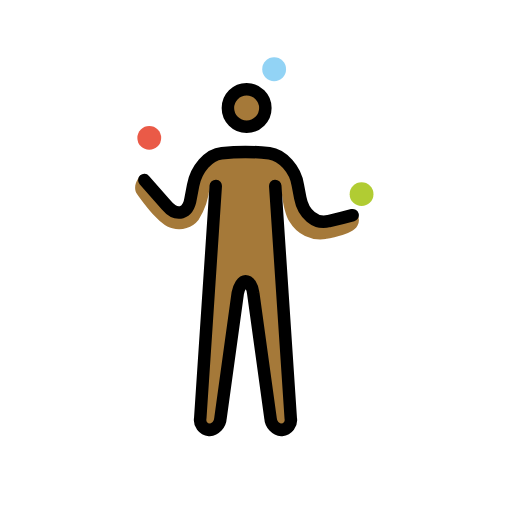
t = 0.00 s
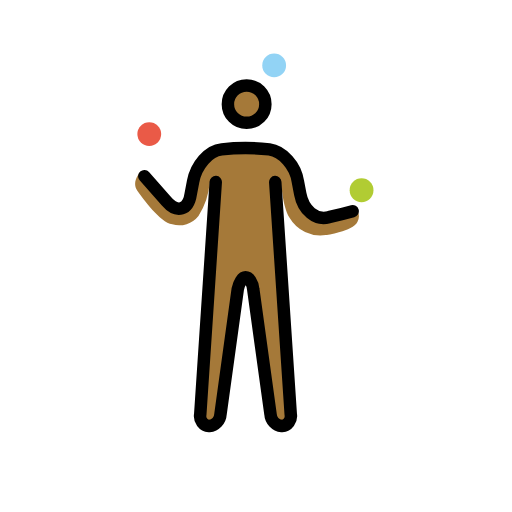
t = 0.79 s
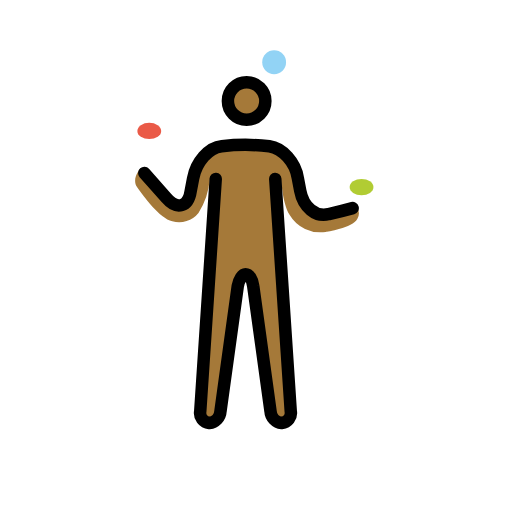
t = 1.43 s
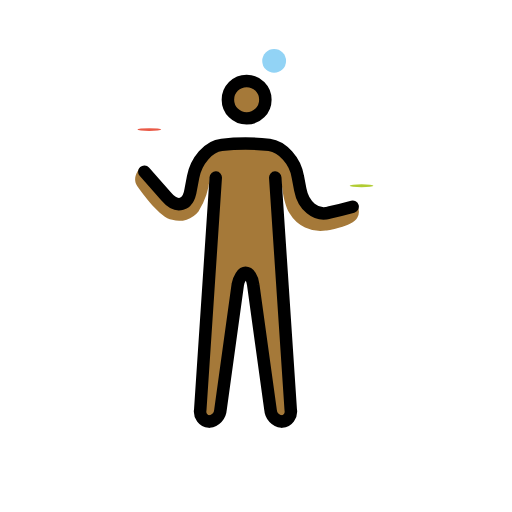
t = 2.10 s
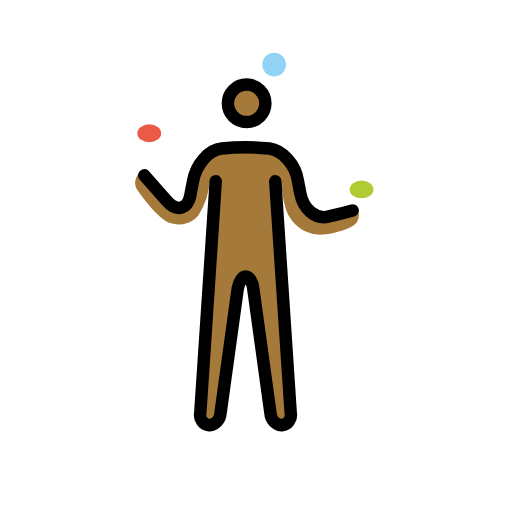
t = 2.85 s
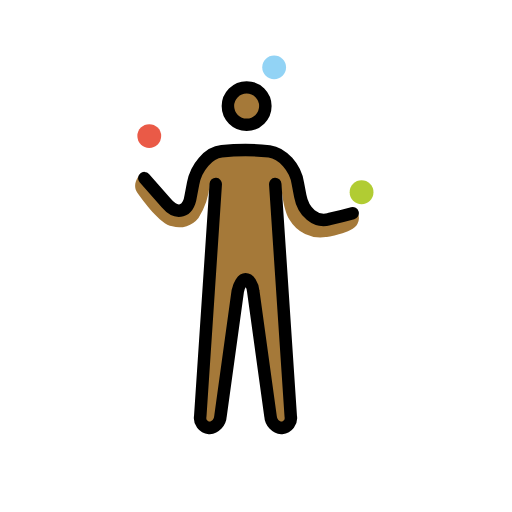
t = 3.41 s

The animated SVG that drew these frames (rendered in a browser with its animation timeline set to each time). Animation: 3 SMIL elements (animateTransform=3); one cycle of 4.20 s, repeats indefinitely.

<?xml version='1.0' encoding='utf-8'?>
<svg xmlns="http://www.w3.org/2000/svg" id="emoji" viewBox="-5 -5 82 82" width="200" height="200" role="img">
  <title>OpenMoji: man juggling: medium-dark skin tone</title><g><g id="skin">
    <circle cx="34.3182" cy="12.4879" r="2.8598" fill="#a57939" />
    <path fill="#a57939" d="M28.5986,24.785,26.978,63.8692h3.1458l3.2411-23.8318h1.9066l3.2411,23.8318h3.1458L40.0378,24.785s.1907,3.9085,1.3346,5.72a5.732,5.732,0,0,0,5.815,2.7645s4.29-.572,5.0523-2.0972a1.89,1.89,0,0,0,0-1.8113c-.0953-.2859-2.5738.6673-2.5738.6673l-2.7645.4767L44.9,29.4561l-1.2393-1.43-1.9065-6.9589L38.4173,19.828l-9.2468-.1906-3.2411,4.1944-.4766,4.099-1.6206,1.144-6.3869-5.91s-1.43,1.62-.4766,2.9551,3.6224,5.0524,5.6243,5.4337a3.9687,3.9687,0,0,0,4.1944-1.3346A11.8051,11.8051,0,0,0,28.5986,24.785Z" />
  </g>
  <g id="color">
    <g transform="translate(18.9065 17.0935)"><g><g transform="translate(-18.9065 -17.0935)"><circle cx="18.9065" cy="17.0935" r="1.9065" fill="#ea5a47" />
    </g><animateTransform attributeName="transform" type="scale" values="1 1;1 1;1 .12;1 1;1 1" dur="4.2s" repeatCount="indefinite" /></g></g><circle cx="38.9065" cy="6.0935" r="1.9065" fill="#92d3f5" />
    <g transform="translate(52.9065 26.0935)"><g><g transform="translate(-52.9065 -26.0935)"><circle cx="52.9065" cy="26.0935" r="1.9065" fill="#b1cc33" />
  </g><animateTransform attributeName="transform" type="scale" values="1 1;1 1;1 .12;1 1;1 1" dur="4.2s" repeatCount="indefinite" /></g></g></g>
  <g id="line">
    <circle cx="34.5" cy="12.3" r="3" fill="none" stroke="#000" stroke-miterlimit="10" stroke-width="2" />
    <path fill="none" stroke="#000" stroke-linecap="round" stroke-linejoin="round" stroke-width="2" d="M39.0845,24.785l2.4786,37.1776a1.6148,1.6148,0,0,1-1.43,1.9066,2.0408,2.0408,0,0,1-1.8112-1.9066L35.5574,41.9439c-.0953-1.0486-.6672-1.9065-1.2392-1.9065-.4766,0-1.0486.8579-1.2393,1.9065L30.3145,61.9626a2.0408,2.0408,0,0,1-1.8113,1.9066,1.6148,1.6148,0,0,1-1.43-1.9066L29.5518,24.785" />
    <path fill="none" stroke="#000" stroke-linecap="round" stroke-linejoin="round" stroke-width="2" d="M18.1126,23.8318,21.64,27.8355c1.7159,2.0019,3.5271,1.43,3.9084-1.1439l.3813-2.0019c.4766-2.5738,2.4785-4.957,4.5757-5.1476a33.9994,33.9994,0,0,1,7.6262,0c2.0972.2859,4.1944,2.5738,4.5757,5.1476l.3813,2.0019c.4766,2.5738,2.4785,4.29,4.5757,3.7177,2.0972-.4766,3.8131-.9532,3.8131-.9532" />
  </g>
<animateTransform attributeName="transform" type="translate" values="0 0;0 -1.5;0 0" dur="3.8s" repeatCount="indefinite" /></g></svg>
